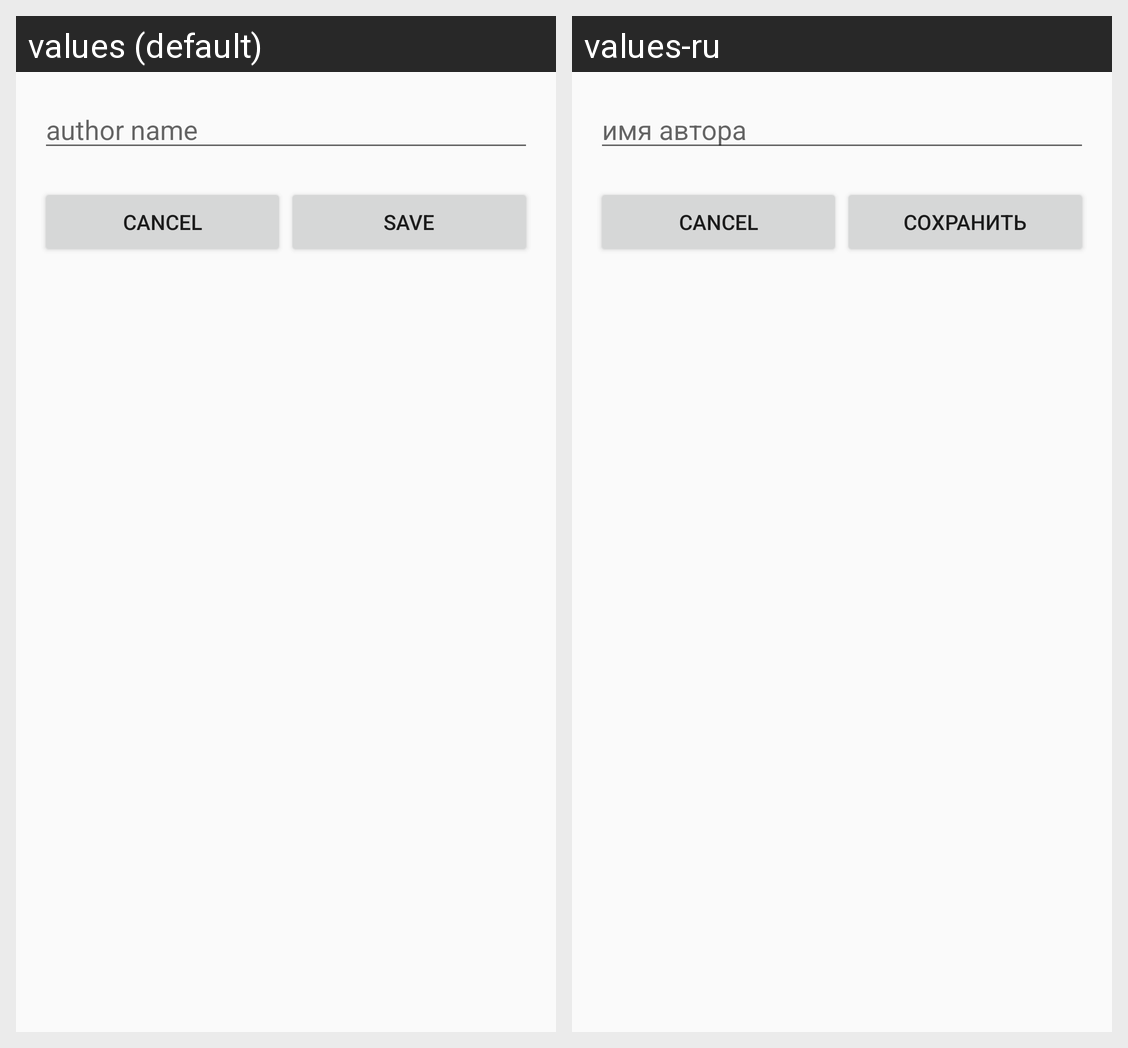

Strings drawn on this Android screen and how each of the app's shown locales translates them:
Android screen res/layout/fragment_dialog_author.xml rendered under 2 locales, left to right: values (default), values-ru. Device: Nexus 5 (rendered at 1080×1920; each locale shown at half size, 540×960, under a caption strip naming it); theme AppTheme.
Strings drawn on this screen, with the default value and each locale's value (text and hints the layout hard-codes, and strings that could not be matched under every locale, appear in the picture but are not listed):

dialog_author_name
  values: author name
  values-ru: имя автора

save
  values: Save
  values-ru: Сохранить
